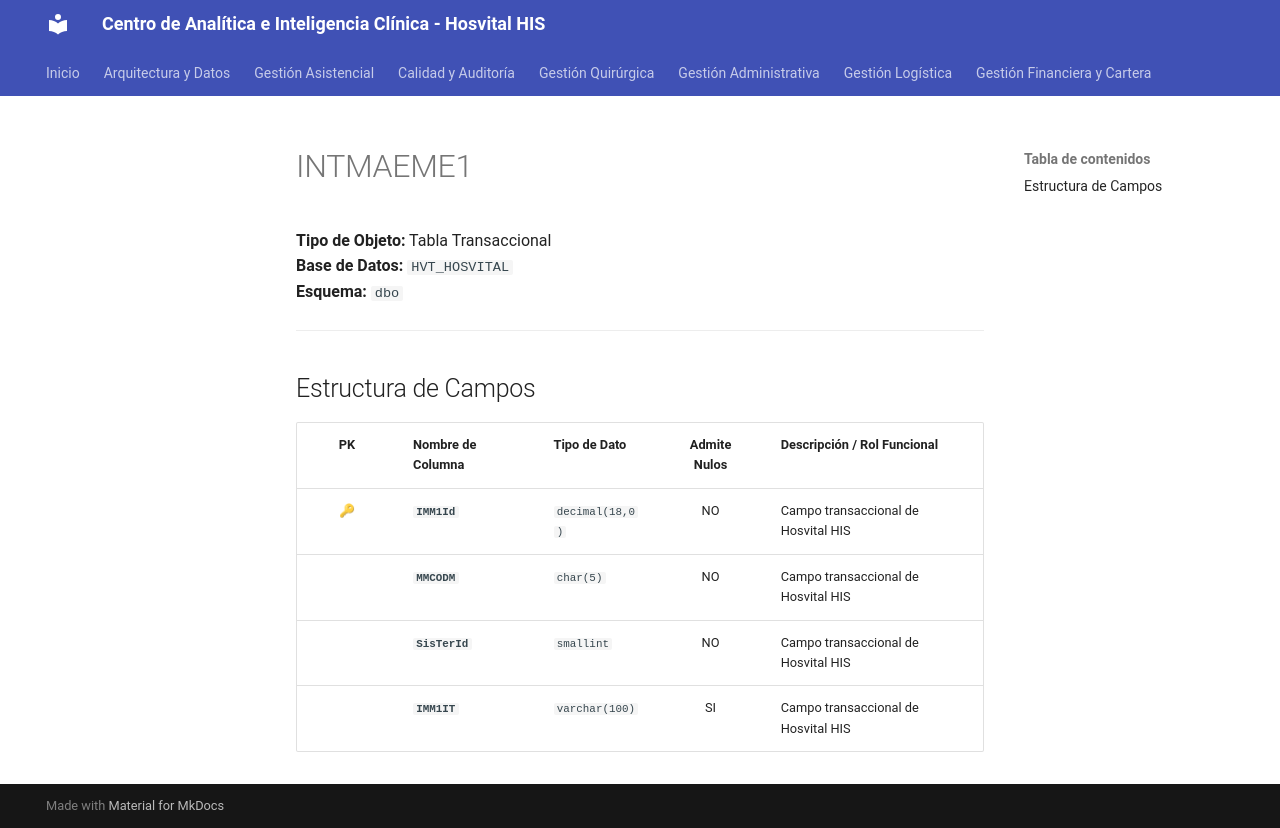

repository: SoporteSaludtech/superset-docs · page: diccionario-general/INTMAEME1/index.html · generator: mkdocs

# INTMAEME1

**Tipo de Objeto:** Tabla Transaccional  
**Base de Datos:** `HVT_HOSVITAL`  
**Esquema:** `dbo`

---

## Estructura de Campos

| PK | Nombre de Columna | Tipo de Dato | Admite Nulos | Descripción / Rol Funcional |
| :-: | :--- | :--- | :-: | :--- |
| 🔑 | **`IMM1Id`** | `decimal(18,0)` | NO | Campo transaccional de Hosvital HIS |
|  | **`MMCODM`** | `char(5)` | NO | Campo transaccional de Hosvital HIS |
|  | **`SisTerId`** | `smallint` | NO | Campo transaccional de Hosvital HIS |
|  | **`IMM1IT`** | `varchar(100)` | SI | Campo transaccional de Hosvital HIS |
